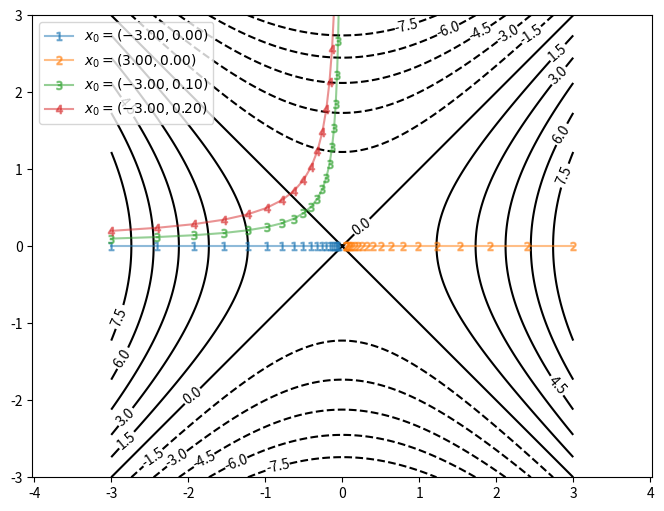

The script that saved this image:
import matplotlib.pyplot as plt 
import numpy as np 
from mpl_toolkits import mplot3d
plt.rcParams['figure.figsize'] = (8, 6)
plt.rcParams['figure.dpi'] = 150

def f(x, y):
    return x**2-y**2
def grad_f(x, y, name='G'):
    if name=="S":
        return [-2 * x / (np.abs(x) + 0.000001), 2 * y / (np.abs(y) + 0.000001)]
    else:
        return [2*x, -2*y]
# 定义初始值
x1, x2 = 0.1, 0.1
# 定义步长 
eta = [0.3, 0.3, 0.3, 0.3]
step = np.zeros([4, 20, 2])
# 迭代求解过程
def bound(x, x1, x2):
    return x
    if x>x2+0.5:
        return x+0.5 
    if x<x1-0.5:
        return x-0.5
    else:
        return x

init = [[-3, 0], [3, 0], [-3, 0.1], [-3, 0.2]]
for itr in range(4):
    x1, x2 = init[itr]
    for t in range(20):
        step[itr, t, :] = np.array([bound(x1, -3, 1), bound(x2, -2, 2)])
        g1, g2 = grad_f(x1, x2)
        x1 = x1 - 0.1 * g1 
        x2 = x2 - 0.1 * g2 
        #print("f({:.2f}, {:.2f})={:.2f}".format(x1, x2, f(x1, x2)))
        

#ax = plt.axes(projection='3d') 
x1 = np.linspace(-3, 3, 200)
x2 = np.linspace(-3, 3, 200)
x1, x2 = np.meshgrid(x1, x2)
x3 = f(x1, x2)

C = plt.contour(x1, x2, x3, 16,colors='black')

for itr in range(4):
    line = step[itr]
    lx, ly = line[:, 0], line[:, 1]
    plt.plot(lx, ly, marker="$%d$"%(itr+1), label="$x_0=(%.2f, %.2f)$"%(init[itr][0], init[itr][1]), alpha=0.5)


plt.axis("equal")
plt.xlim([-3, 3])
plt.ylim([-3, 3])
plt.legend()
plt.clabel(C,inline=1,fontsize=10)
plt.show()